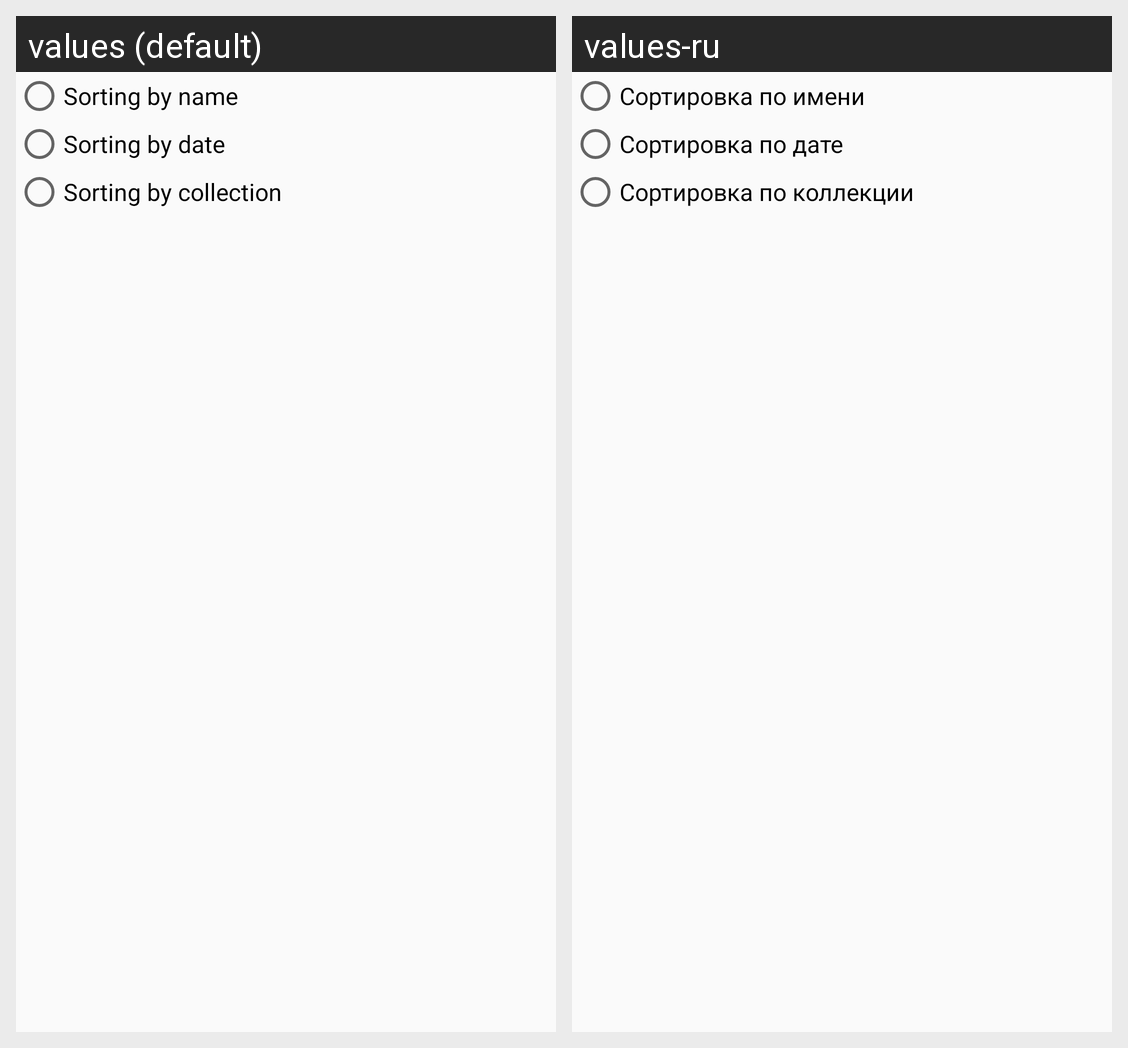

This grid shows one Android layout under two languages. Give, for every string resource on the screen, its name, the default text and each shown locale's text.
Android screen res/layout/activity_sorting.xml rendered under 2 locales, left to right: values (default), values-ru. Device: Nexus 5 (rendered at 1080×1920; each locale shown at half size, 540×960, under a caption strip naming it); theme AppTheme.
Strings drawn on this screen, with the default value and each locale's value (text and hints the layout hard-codes, and strings that could not be matched under every locale, appear in the picture but are not listed):

name_sort
  values: Sorting by name
  values-ru: Сортировка по имени

date_sort
  values: Sorting by date
  values-ru: Сортировка по дате

collection_sort
  values: Sorting by collection
  values-ru: Сортировка по коллекции
